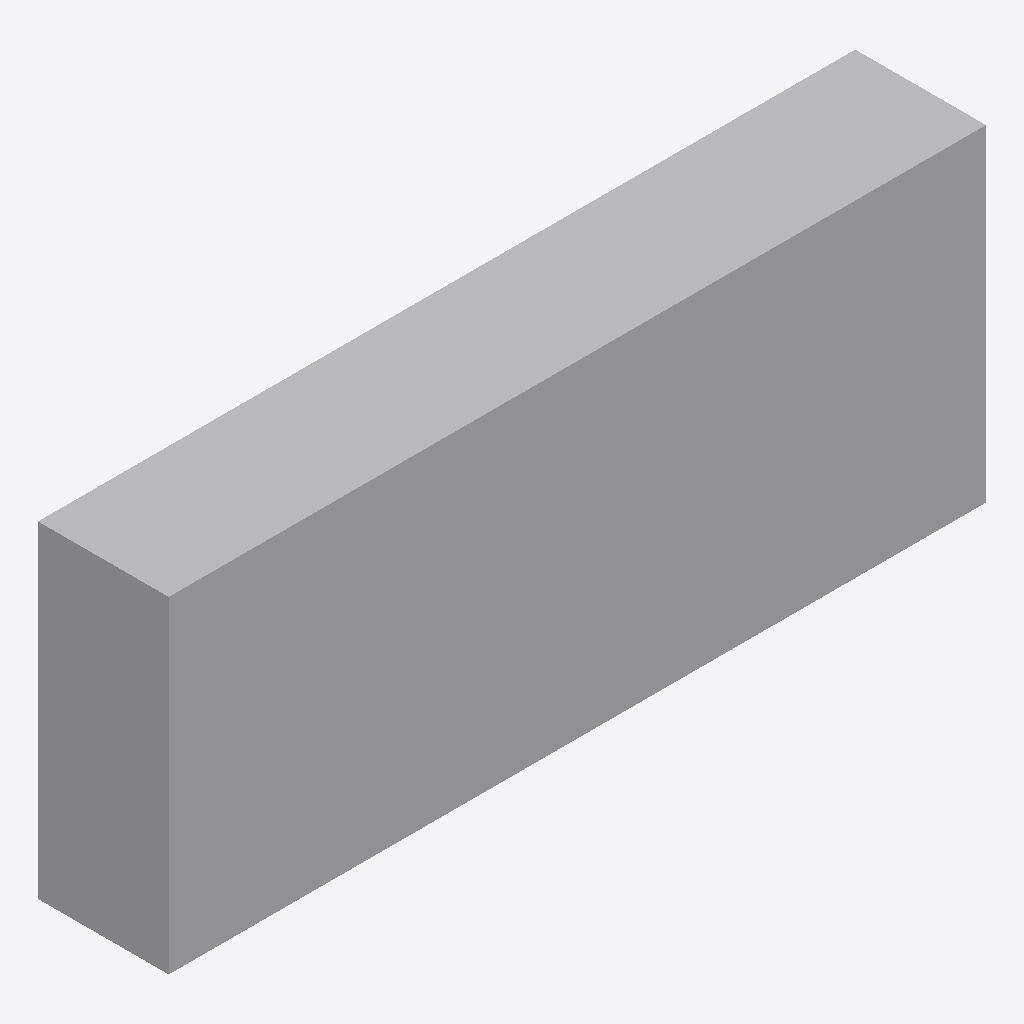
Isometric view of an IFC building model (IFC-SPF (STEP), schema IFC4, length unit metre), seen from the south-west, elements coloured by IFC class: 1 other element (light grey).
Extent 2.0 m × 0.3 m × 0.8 m (x, y, z). Elements (1): 1 IfcFurnishingElement.

HEADER;
FILE_DESCRIPTION(('ViewDefinition [CoordinationView]'),'2;1');
FILE_NAME('','2026-07-01T17:32:18',(''),(''),'IfcOpenShell 0.8.5-1c5b825','IfcOpenShell 0.8.5-1c5b825','');
FILE_SCHEMA(('IFC4'));
ENDSEC;
DATA;
#12=IFCPROJECT('0aUapQgiX8nedugSzVSXGN',#6,'Three Bedroom Apartment',$,$,$,$,(#9),#11);
#31=IFCFURNISHINGELEMENT('07ohLgSEz8zvq7vM6yLPNz',$,'sofa_living_Backrest',$,$,#21,#30,$);
ENDSEC;
